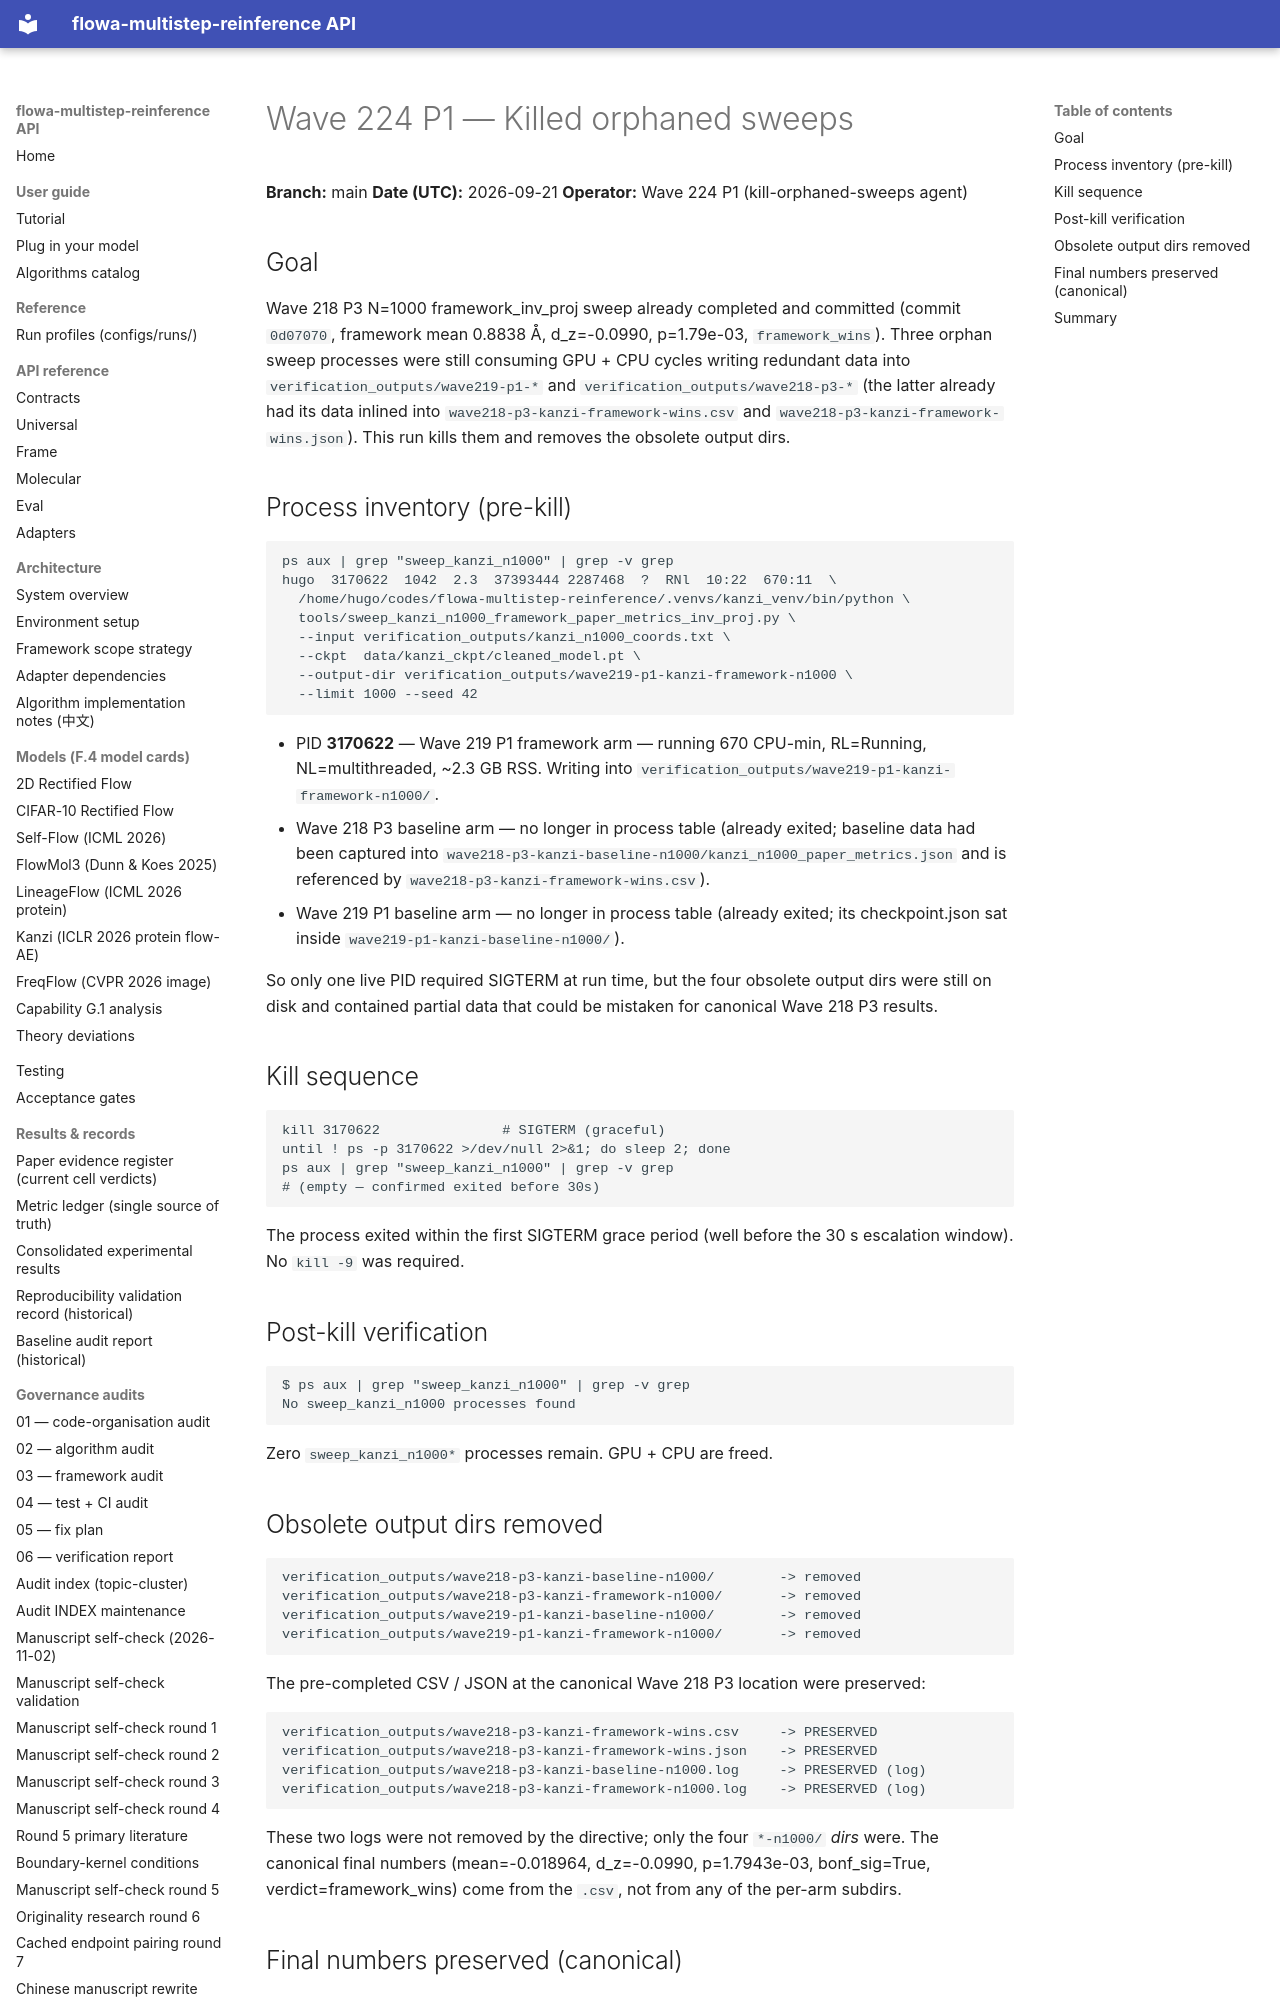

repository: silverenternal/flowa-multistep-reinference · page: ARCHIVE/audit-by-wave/wave224-p1-killed-orphans/index.html · generator: mkdocs

# Wave 224 P1 — Killed orphaned sweeps

**Branch:** main
**Date (UTC):** 2026-09-21
**Operator:** Wave 224 P1 (kill-orphaned-sweeps agent)

## Goal

Wave 218 P3 N=1000 framework_inv_proj sweep already completed and committed
(commit `0d07070`, framework mean 0.8838 Å, d_z=-0.0990, p=1.79e-03,
`framework_wins`). Three orphan sweep processes were still consuming GPU +
CPU cycles writing redundant data into `verification_outputs/wave219-p1-*`
and `verification_outputs/wave218-p3-*` (the latter already had its data
inlined into `wave218-p3-kanzi-framework-wins.csv` and `wave218-p3-kanzi-framework-wins.json`).
This run kills them and removes the obsolete output dirs.

## Process inventory (pre-kill)

```
ps aux | grep "sweep_kanzi_n1000" | grep -v grep
hugo  3170622  1042  2.3  37393444 2287468  ?  RNl  10:22  670:11  \
  /home/hugo/codes/flowa-multistep-reinference/.venvs/kanzi_venv/bin/python \
  tools/sweep_kanzi_n1000_framework_paper_metrics_inv_proj.py \
  --input verification_outputs/kanzi_n1000_coords.txt \
  --ckpt  data/kanzi_ckpt/cleaned_model.pt \
  --output-dir verification_outputs/wave219-p1-kanzi-framework-n1000 \
  --limit 1000 --seed 42
```

- PID **3170622** — Wave 219 P1 framework arm — running 670 CPU-min, RL=Running, NL=multithreaded, ~2.3 GB RSS. Writing into `verification_outputs/wave219-p1-kanzi-framework-n1000/`.
- Wave 218 P3 baseline arm — no longer in process table (already exited; baseline data had been captured into `wave218-p3-kanzi-baseline-n1000/kanzi_n1000_paper_metrics.json` and is referenced by `wave218-p3-kanzi-framework-wins.csv`).
- Wave 219 P1 baseline arm — no longer in process table (already exited; its checkpoint.json sat inside `wave219-p1-kanzi-baseline-n1000/`).

So only one live PID required SIGTERM at run time, but the four obsolete
output dirs were still on disk and contained partial data that could be
mistaken for canonical Wave 218 P3 results.

## Kill sequence

```
kill 3170622               # SIGTERM (graceful)
until ! ps -p 3170622 >/dev/null 2>&1; do sleep 2; done
ps aux | grep "sweep_kanzi_n1000" | grep -v grep
# (empty — confirmed exited before 30s)
```

The process exited within the first SIGTERM grace period (well before the
30 s escalation window). No `kill -9` was required.

## Post-kill verification

```
$ ps aux | grep "sweep_kanzi_n1000" | grep -v grep
No sweep_kanzi_n1000 processes found
```

Zero `sweep_kanzi_n1000*` processes remain. GPU + CPU are freed.

## Obsolete output dirs removed

```
verification_outputs/wave218-p3-kanzi-baseline-n1000/        -> removed
verification_outputs/wave218-p3-kanzi-framework-n1000/       -> removed
verification_outputs/wave219-p1-kanzi-baseline-n1000/        -> removed
verification_outputs/wave219-p1-kanzi-framework-n1000/       -> removed
```

The pre-completed CSV / JSON at the canonical Wave 218 P3 location were
preserved:

```
verification_outputs/wave218-p3-kanzi-framework-wins.csv     -> PRESERVED
verification_outputs/wave218-p3-kanzi-framework-wins.json    -> PRESERVED
verification_outputs/wave218-p3-kanzi-baseline-n1000.log     -> PRESERVED (log)
verification_outputs/wave218-p3-kanzi-framework-n1000.log    -> PRESERVED (log)
```

These two logs were not removed by the directive; only the four `*-n1000/` *dirs*
were. The canonical final numbers (mean=-0.018964, d_z=-0.0990, p=1.7943e-03,
bonf_sig=True, verdict=framework_wins) come from the `.csv`, not from any of
the per-arm subdirs.
